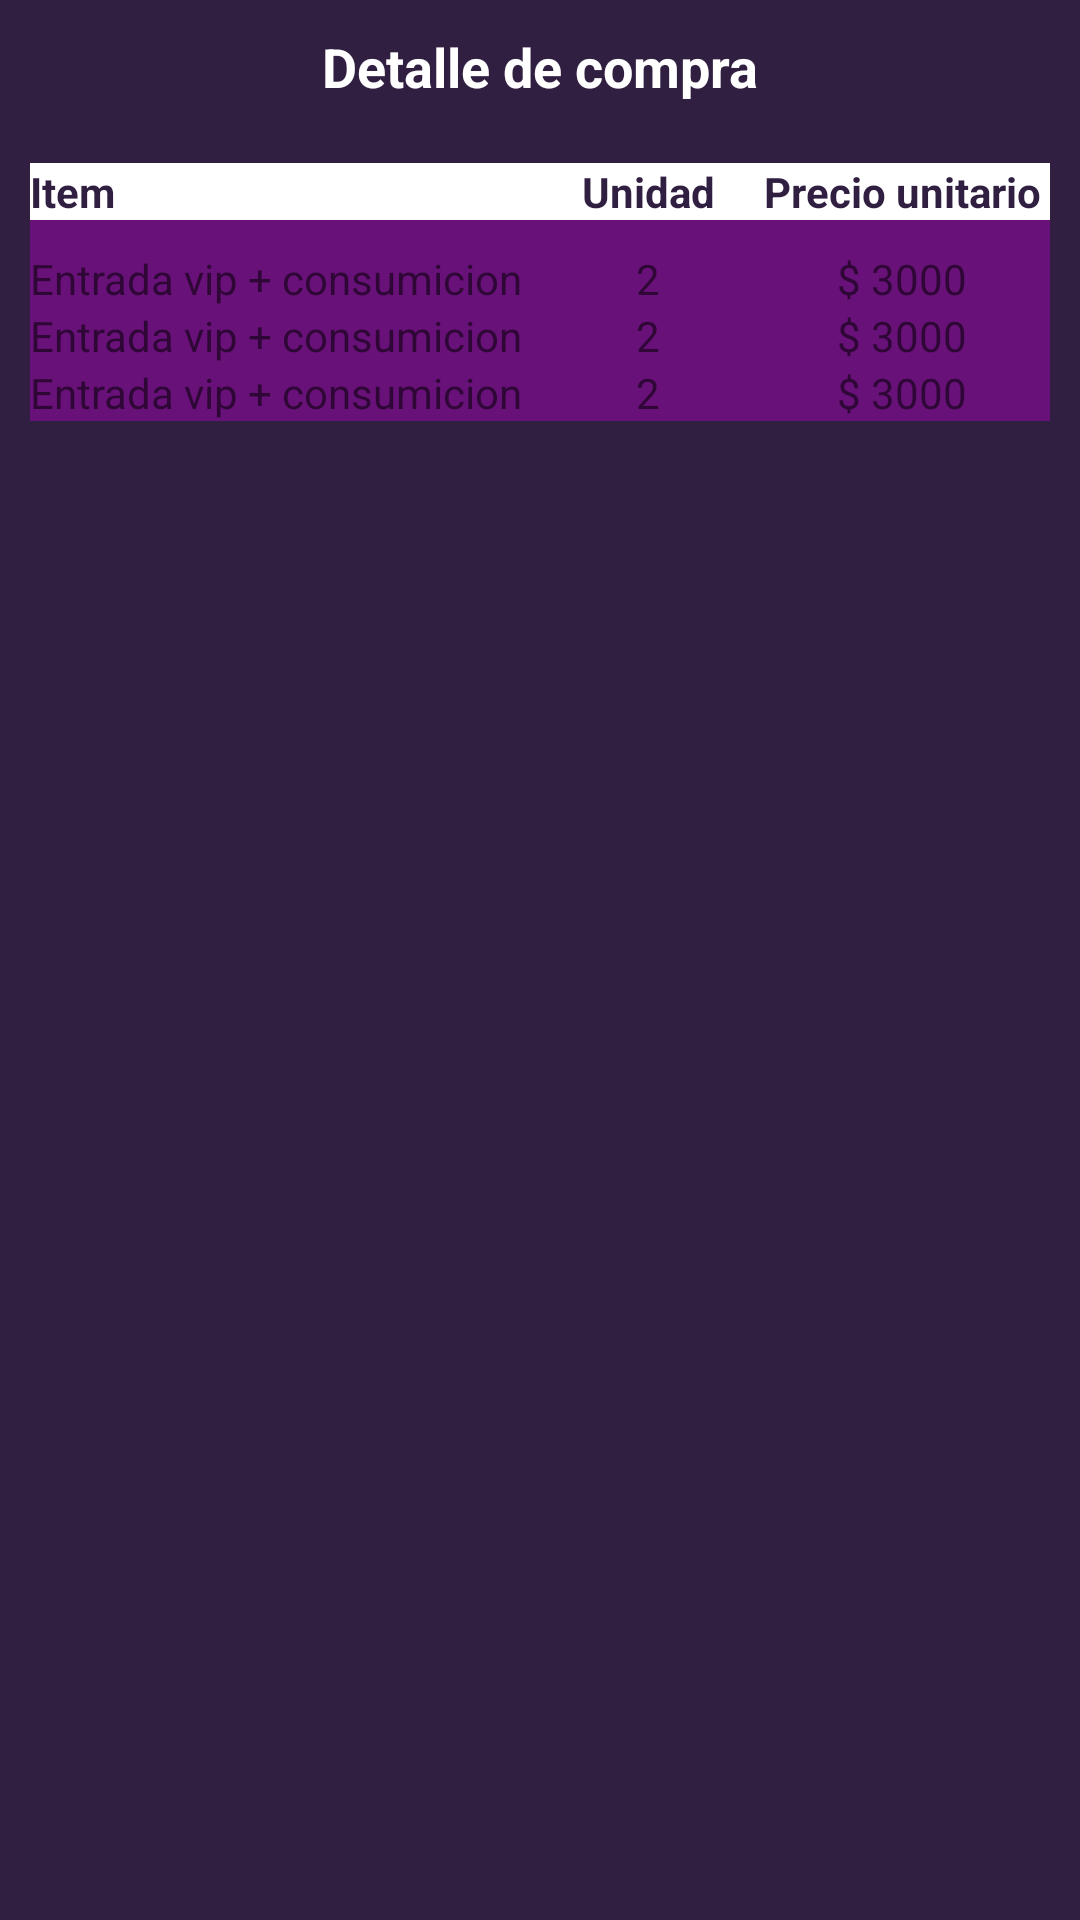

Produce the Android XML layout that renders to this screen, including the resource entries it uses.
<!-- AndroidManifest.xml: application theme Theme.Apparty -->
<!-- res/layout/fragment_purchase_detail_dialog.xml -->
<?xml version="1.0" encoding="utf-8"?>
<LinearLayout xmlns:android="http://schemas.android.com/apk/res/android"
    xmlns:tools="http://schemas.android.com/tools"
    android:layout_width="match_parent"
    android:layout_height="match_parent"
    android:background="@color/dark_blue"
    android:orientation="vertical"
    android:padding="10dp"
    tools:context=".PurchaseDetailDialogFragment">

    <TextView
        android:layout_width="match_parent"
        android:layout_height="wrap_content"
        android:gravity="center_horizontal"
        android:text="Detalle de compra"
        android:textColor="@color/white"
        android:textSize="18sp"
        android:textStyle="bold" />

    <TableLayout
        android:layout_width="match_parent"
        android:layout_height="wrap_content"
        android:layout_marginVertical="20dp"
        android:background="@color/dark_pink">

        <TableRow
            android:layout_width="match_parent"
            android:layout_height="wrap_content"
            android:layout_marginBottom="10dp"
            android:weightSum="3"
            android:background="@color/white"
            >

            <TextView
                android:id="@+id/textView18"
                android:layout_width="fill_parent"
                android:layout_height="wrap_content"
                android:layout_marginEnd="10dp"
                android:layout_weight="1"
                android:text="Item"
                android:textColor="@color/dark_blue"
                android:textStyle="bold" />

            <TextView
                android:id="@+id/textView19"
                android:layout_width="fill_parent"
                android:layout_height="wrap_content"
                android:layout_marginEnd="10dp"
                android:layout_weight="1"
                android:gravity="center"
                android:text="Unidad"
                android:textColor="@color/dark_blue"
                android:textStyle="bold" />

            <TextView
                android:id="@+id/textView20"
                android:layout_width="fill_parent"
                android:layout_height="wrap_content"
                android:layout_weight="1"
                android:gravity="center"
                android:text="Precio unitario"
                android:textColor="@color/dark_blue"
                android:textStyle="bold" />
        </TableRow>

        <TableRow
            android:layout_width="match_parent"
            android:layout_height="wrap_content"
            android:weightSum="3">

            <TextView
                android:layout_width="fill_parent"
                android:layout_height="wrap_content"
                android:layout_marginEnd="10dp"
                android:layout_weight="1"
                android:text="Entrada vip + consumicion" />

            <TextView
                android:layout_width="fill_parent"
                android:layout_height="wrap_content"
                android:layout_marginEnd="10dp"
                android:layout_weight="1"
                android:gravity="center"
                android:text="2" />

            <TextView
                android:layout_width="fill_parent"
                android:layout_height="wrap_content"
                android:layout_weight="1"
                android:gravity="center"
                android:text="$ 3000" />
        </TableRow>

        <TableRow
            android:layout_width="match_parent"
            android:layout_height="match_parent"
            android:weightSum="3">

            <TextView
                android:layout_width="fill_parent"
                android:layout_height="wrap_content"
                android:layout_marginEnd="10dp"
                android:layout_weight="1"
                android:text="Entrada vip + consumicion" />

            <TextView
                android:layout_width="fill_parent"
                android:layout_height="wrap_content"
                android:layout_marginEnd="10dp"
                android:layout_weight="1"
                android:gravity="center"
                android:text="2" />

            <TextView
                android:layout_width="fill_parent"
                android:layout_height="wrap_content"
                android:layout_weight="1"
                android:gravity="center"
                android:text="$ 3000" />
        </TableRow>

        <TableRow
            android:layout_width="match_parent"
            android:layout_height="match_parent"
            android:weightSum="3">

            <TextView
                android:id="@+id/textView22"
                android:layout_width="fill_parent"
                android:layout_height="wrap_content"
                android:layout_marginEnd="10dp"
                android:layout_weight="1"
                android:text="Entrada vip + consumicion" />

            <TextView
                android:id="@+id/textView23"
                android:layout_width="fill_parent"
                android:layout_height="wrap_content"
                android:layout_marginEnd="10dp"
                android:layout_weight="1"
                android:gravity="center"
                android:text="2" />

            <TextView
                android:id="@+id/textView24"
                android:layout_width="fill_parent"
                android:layout_height="wrap_content"
                android:layout_weight="1"
                android:gravity="center"
                android:text="$ 3000" />
        </TableRow>

    </TableLayout>

</LinearLayout>
<!-- resources referenced by this layout -->
<resources>
  <color name="dark_blue">#301F41</color>
  <color name="dark_pink">#681178</color>
  <color name="white">#FFFFFFFF</color>
  <style name="Theme.Apparty" parent="Theme.MaterialComponents.DayNight.NoActionBar">
          
          <item name="colorPrimary">@color/dark_pink</item>
          <item name="colorPrimaryVariant">@color/dark_pink</item>
          <item name="colorOnPrimary">@color/white</item>
          
          <item name="colorSecondary">@color/pink</item>
          <item name="colorSecondaryVariant">@color/pink</item>
          <item name="colorOnSecondary">@color/white</item>
          
          <item name="android:statusBarColor">?attr/colorPrimaryVariant</item>
          
      </style>
  <color name="pink">#C042D7</color>
</resources>
